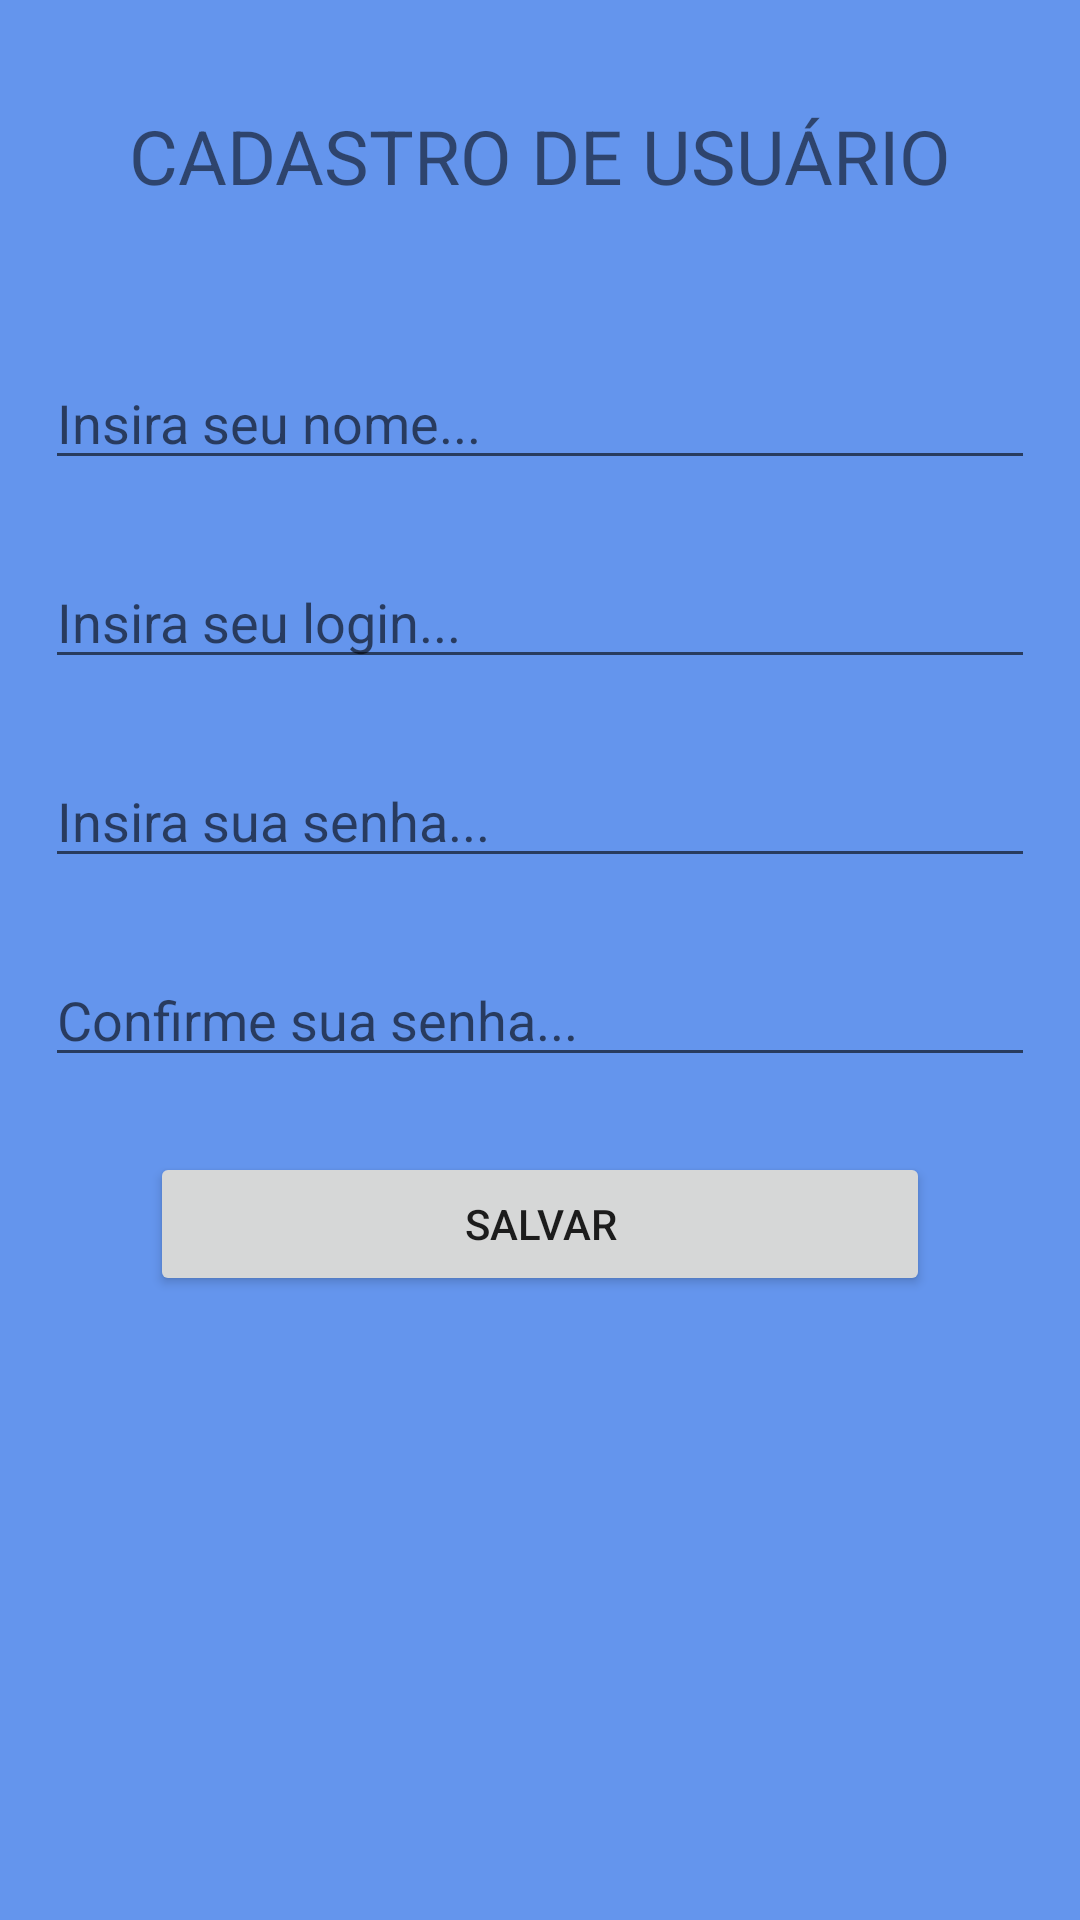

Write the Android layout XML for this screen, with the resource values it uses.
<!-- AndroidManifest.xml: application theme Theme.AppLoginDT -->
<!-- res/layout/tela_cadastro.xml -->
<?xml version="1.0" encoding="utf-8"?>
<RelativeLayout xmlns:android="http://schemas.android.com/apk/res/android"
    android:layout_width="match_parent"
    android:layout_height="match_parent"
    android:background="#6495ED">

    <TextView
        android:id="@+id/txtTitulo"
        android:layout_width="match_parent"
        android:layout_height="wrap_content"
        android:text="Cadastro de Usuário"
        android:padding="10dp"
        android:textAllCaps="true"
        android:textAlignment="center"
        android:textSize="25dp"
        android:layout_marginTop="25dp"/>

    <EditText
        android:id="@+id/edNome"
        android:layout_width="match_parent"
        android:layout_height="wrap_content"
        android:ems="10"
        android:inputType="textPersonName"
        android:hint="Insira seu nome..."
        android:layout_below="@id/txtTitulo"
        android:layout_marginTop="40dp"
        android:layout_marginStart="15dp"
        android:layout_marginEnd="15dp"/>

    <EditText
        android:id="@+id/edLogin"
        android:layout_width="match_parent"
        android:layout_height="wrap_content"
        android:ems="10"
        android:inputType="textPersonName"
        android:hint="Insira seu login..."
        android:layout_below="@id/edNome"
        android:layout_marginTop="25dp"
        android:layout_marginStart="15dp"
        android:layout_marginEnd="15dp"/>

    <EditText
        android:id="@+id/edSenha1"
        android:layout_width="match_parent"
        android:layout_height="wrap_content"
        android:ems="10"
        android:inputType="textPersonName"
        android:hint="Insira sua senha..."
        android:layout_below="@id/edLogin"
        android:layout_marginTop="25dp"
        android:layout_marginStart="15dp"
        android:layout_marginEnd="15dp"/>

    <EditText
        android:id="@+id/edSenha2"
        android:layout_width="match_parent"
        android:layout_height="wrap_content"
        android:ems="10"
        android:inputType="textPersonName"
        android:hint="Confirme sua senha..."
        android:layout_below="@id/edSenha1"
        android:layout_marginTop="25dp"
        android:layout_marginStart="15dp"
        android:layout_marginEnd="15dp"/>

    <Button
        android:id="@+id/btSalvar"
        android:layout_width="match_parent"
        android:layout_height="wrap_content"
        android:text="Salvar"
        android:layout_below="@id/edSenha2"
        android:layout_marginTop="25dp"
        android:layout_marginStart="50dp"
        android:layout_marginEnd="50dp"/>

</RelativeLayout>
<!-- resources referenced by this layout -->
<resources>
  <style name="Theme.AppLoginDT" parent="Theme.MaterialComponents.DayNight.DarkActionBar">
          
          <item name="colorPrimary">@color/purple_500</item>
          <item name="colorPrimaryVariant">@color/purple_700</item>
          <item name="colorOnPrimary">@color/white</item>
          
          <item name="colorSecondary">@color/teal_200</item>
          <item name="colorSecondaryVariant">@color/teal_700</item>
          <item name="colorOnSecondary">@color/black</item>
          
          <item name="android:statusBarColor" tools:targetApi="l">?attr/colorPrimaryVariant</item>
          
      </style>
  <!-- not gathered from this repository: default colours our renderer supplied (Android Studio template values) -->
  <color name="purple_500">#FF6200EE</color>
  <color name="purple_700">#FF3700B3</color>
  <color name="teal_200">#FF03DAC5</color>
  <color name="teal_700">#FF018786</color>
  <color name="black">#FF000000</color>
  <color name="white">#FFFFFFFF</color>
</resources>
